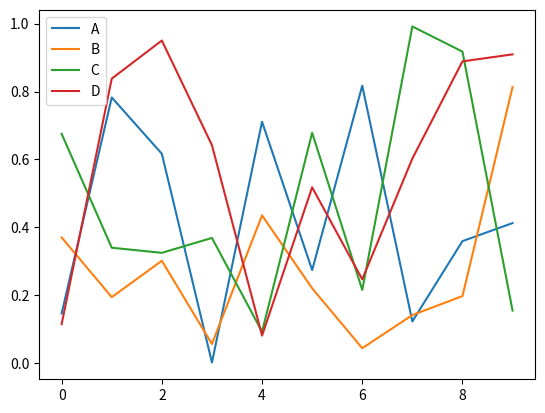

The script that saved this image:
import pandas as pd
import numpy as np
import matplotlib.pyplot as plt

def printTest():
    print("Hello World")

def generateData():
    data = np.random.rand(10, 4)
    df = pd.DataFrame(data, columns=['A', 'B', 'C', 'D'])
    return df

def plotData(df):
    df.plot()
    plt.show()

if __name__ == "__main__":

    printTest()
    df = generateData()
    plotData(df)
    print("The data is:", df)
